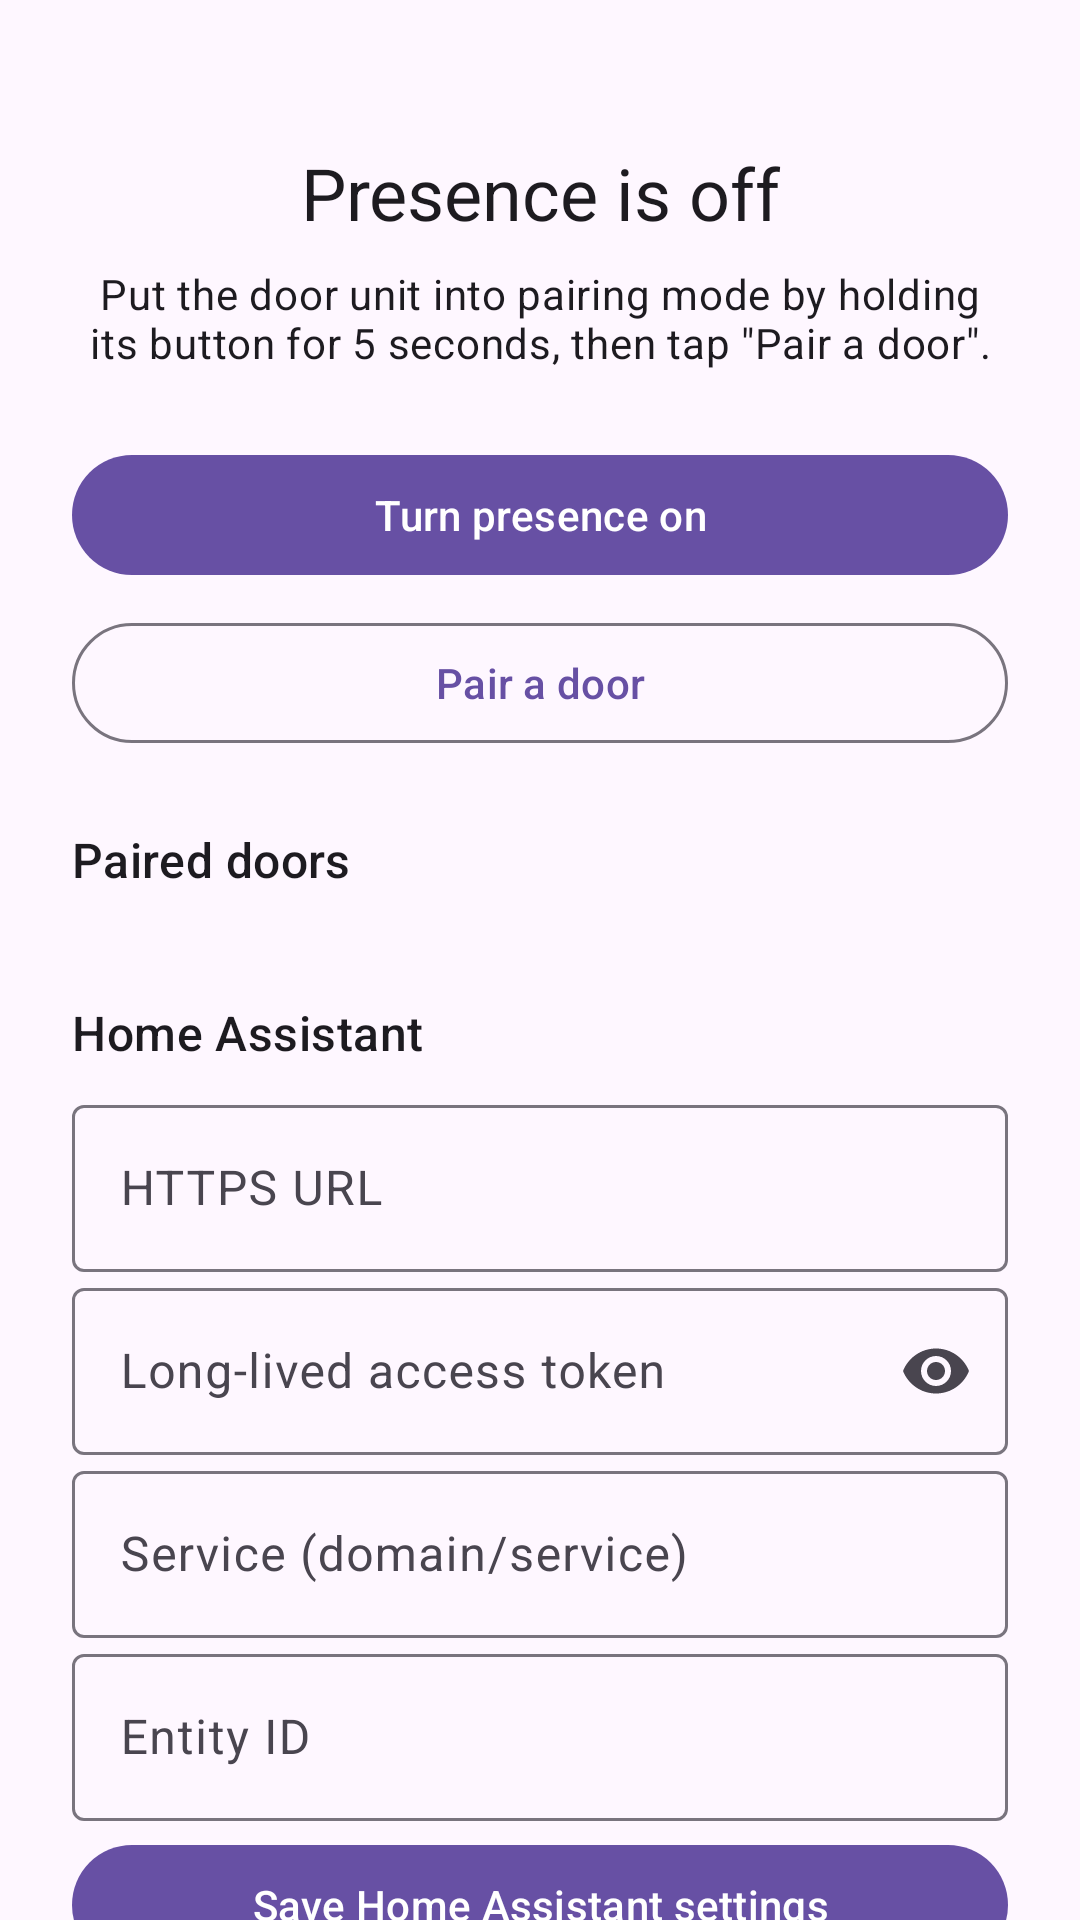

Write the Android layout XML for this screen, with the resource values it uses.
<!-- AndroidManifest.xml: application theme Theme.Smartkey -->
<!-- res/layout/fragment_status.xml -->
<?xml version="1.0" encoding="utf-8"?>
<androidx.core.widget.NestedScrollView xmlns:android="http://schemas.android.com/apk/res/android"
    xmlns:app="http://schemas.android.com/apk/res-auto"
    xmlns:tools="http://schemas.android.com/tools"
    android:layout_width="match_parent"
    android:layout_height="match_parent"
    tools:context=".StatusFragment">

    <LinearLayout
        android:layout_width="match_parent"
        android:layout_height="wrap_content"
        android:orientation="vertical"
        android:padding="24dp">

        <TextView
            android:id="@+id/status_text"
            android:layout_width="match_parent"
            android:layout_height="wrap_content"
            android:gravity="center"
            android:paddingTop="24dp"
            android:paddingBottom="8dp"
            android:text="@string/status_stopped"
            android:textAppearance="?attr/textAppearanceHeadlineSmall" />

        <TextView
            android:id="@+id/status_detail"
            android:layout_width="match_parent"
            android:layout_height="wrap_content"
            android:gravity="center"
            android:paddingBottom="24dp"
            android:text="@string/status_hint_no_doors"
            android:textAppearance="?attr/textAppearanceBodyMedium" />

        <com.google.android.material.button.MaterialButton
            android:id="@+id/presence_toggle"
            android:layout_width="match_parent"
            android:layout_height="wrap_content"
            android:layout_marginBottom="8dp"
            android:text="@string/presence_start" />

        <com.google.android.material.button.MaterialButton
            android:id="@+id/pair_button"
            style="@style/Widget.Material3.Button.OutlinedButton"
            android:layout_width="match_parent"
            android:layout_height="wrap_content"
            android:layout_marginBottom="24dp"
            android:text="@string/pair_new_door" />

        <TextView
            android:layout_width="match_parent"
            android:layout_height="wrap_content"
            android:paddingBottom="8dp"
            android:text="@string/paired_doors"
            android:textAppearance="?attr/textAppearanceTitleMedium" />

        <LinearLayout
            android:id="@+id/door_list"
            android:layout_width="match_parent"
            android:layout_height="wrap_content"
            android:orientation="vertical" />

        <TextView
            android:layout_width="match_parent"
            android:layout_height="wrap_content"
            android:layout_marginTop="28dp"
            android:paddingBottom="8dp"
            android:text="@string/home_assistant_title"
            android:textAppearance="?attr/textAppearanceTitleMedium" />

        <com.google.android.material.textfield.TextInputLayout
            android:layout_width="match_parent"
            android:layout_height="wrap_content"
            android:hint="@string/home_assistant_url_hint"
            app:boxBackgroundMode="outline">

            <com.google.android.material.textfield.TextInputEditText
                android:id="@+id/home_assistant_url"
                android:layout_width="match_parent"
                android:layout_height="wrap_content"
                android:inputType="textUri" />
        </com.google.android.material.textfield.TextInputLayout>

        <com.google.android.material.textfield.TextInputLayout
            android:layout_width="match_parent"
            android:layout_height="wrap_content"
            android:hint="@string/home_assistant_token_hint"
            app:boxBackgroundMode="outline"
            app:endIconMode="password_toggle">

            <com.google.android.material.textfield.TextInputEditText
                android:id="@+id/home_assistant_token"
                android:layout_width="match_parent"
                android:layout_height="wrap_content"
                android:inputType="textPassword" />
        </com.google.android.material.textfield.TextInputLayout>

        <com.google.android.material.textfield.TextInputLayout
            android:layout_width="match_parent"
            android:layout_height="wrap_content"
            android:hint="@string/home_assistant_service_hint"
            app:boxBackgroundMode="outline">

            <com.google.android.material.textfield.TextInputEditText
                android:id="@+id/home_assistant_service"
                android:layout_width="match_parent"
                android:layout_height="wrap_content"
                android:inputType="textNoSuggestions" />
        </com.google.android.material.textfield.TextInputLayout>

        <com.google.android.material.textfield.TextInputLayout
            android:layout_width="match_parent"
            android:layout_height="wrap_content"
            android:hint="@string/home_assistant_entity_hint"
            app:boxBackgroundMode="outline">

            <com.google.android.material.textfield.TextInputEditText
                android:id="@+id/home_assistant_entity"
                android:layout_width="match_parent"
                android:layout_height="wrap_content"
                android:inputType="textNoSuggestions" />
        </com.google.android.material.textfield.TextInputLayout>

        <com.google.android.material.button.MaterialButton
            android:id="@+id/home_assistant_save"
            android:layout_width="match_parent"
            android:layout_height="wrap_content"
            android:layout_marginTop="4dp"
            android:layout_marginBottom="24dp"
            android:text="@string/home_assistant_save" />

        <com.google.android.material.button.MaterialButton
            android:id="@+id/privacy_policy"
            style="@style/Widget.Material3.Button.TextButton"
            android:layout_width="wrap_content"
            android:layout_height="wrap_content"
            android:layout_gravity="center_horizontal"
            android:text="@string/privacy_policy" />
    </LinearLayout>
</androidx.core.widget.NestedScrollView>
<!-- resources referenced by this layout -->
<resources>
  <string name="home_assistant_entity_hint">Entity ID</string>
  <string name="home_assistant_save">Save Home Assistant settings</string>
  <string name="home_assistant_service_hint">Service (domain/service)</string>
  <string name="home_assistant_title">Home Assistant</string>
  <string name="home_assistant_token_hint">Long-lived access token</string>
  <string name="home_assistant_url_hint">HTTPS URL</string>
  <string name="pair_new_door">Pair a door</string>
  <string name="paired_doors">Paired doors</string>
  <string name="presence_start">Turn presence on</string>
  <string name="privacy_policy">Privacy policy</string>
  <string name="status_hint_no_doors">Put the door unit into pairing mode by holding its button for 5 seconds, then tap \"Pair a door\".</string>
  <string name="status_stopped">Presence is off</string>
  <style name="Theme.Smartkey" parent="Base.Theme.Smartkey" />
  <style name="Base.Theme.Smartkey" parent="Theme.Material3.DayNight.NoActionBar">
          
          
      </style>
</resources>
